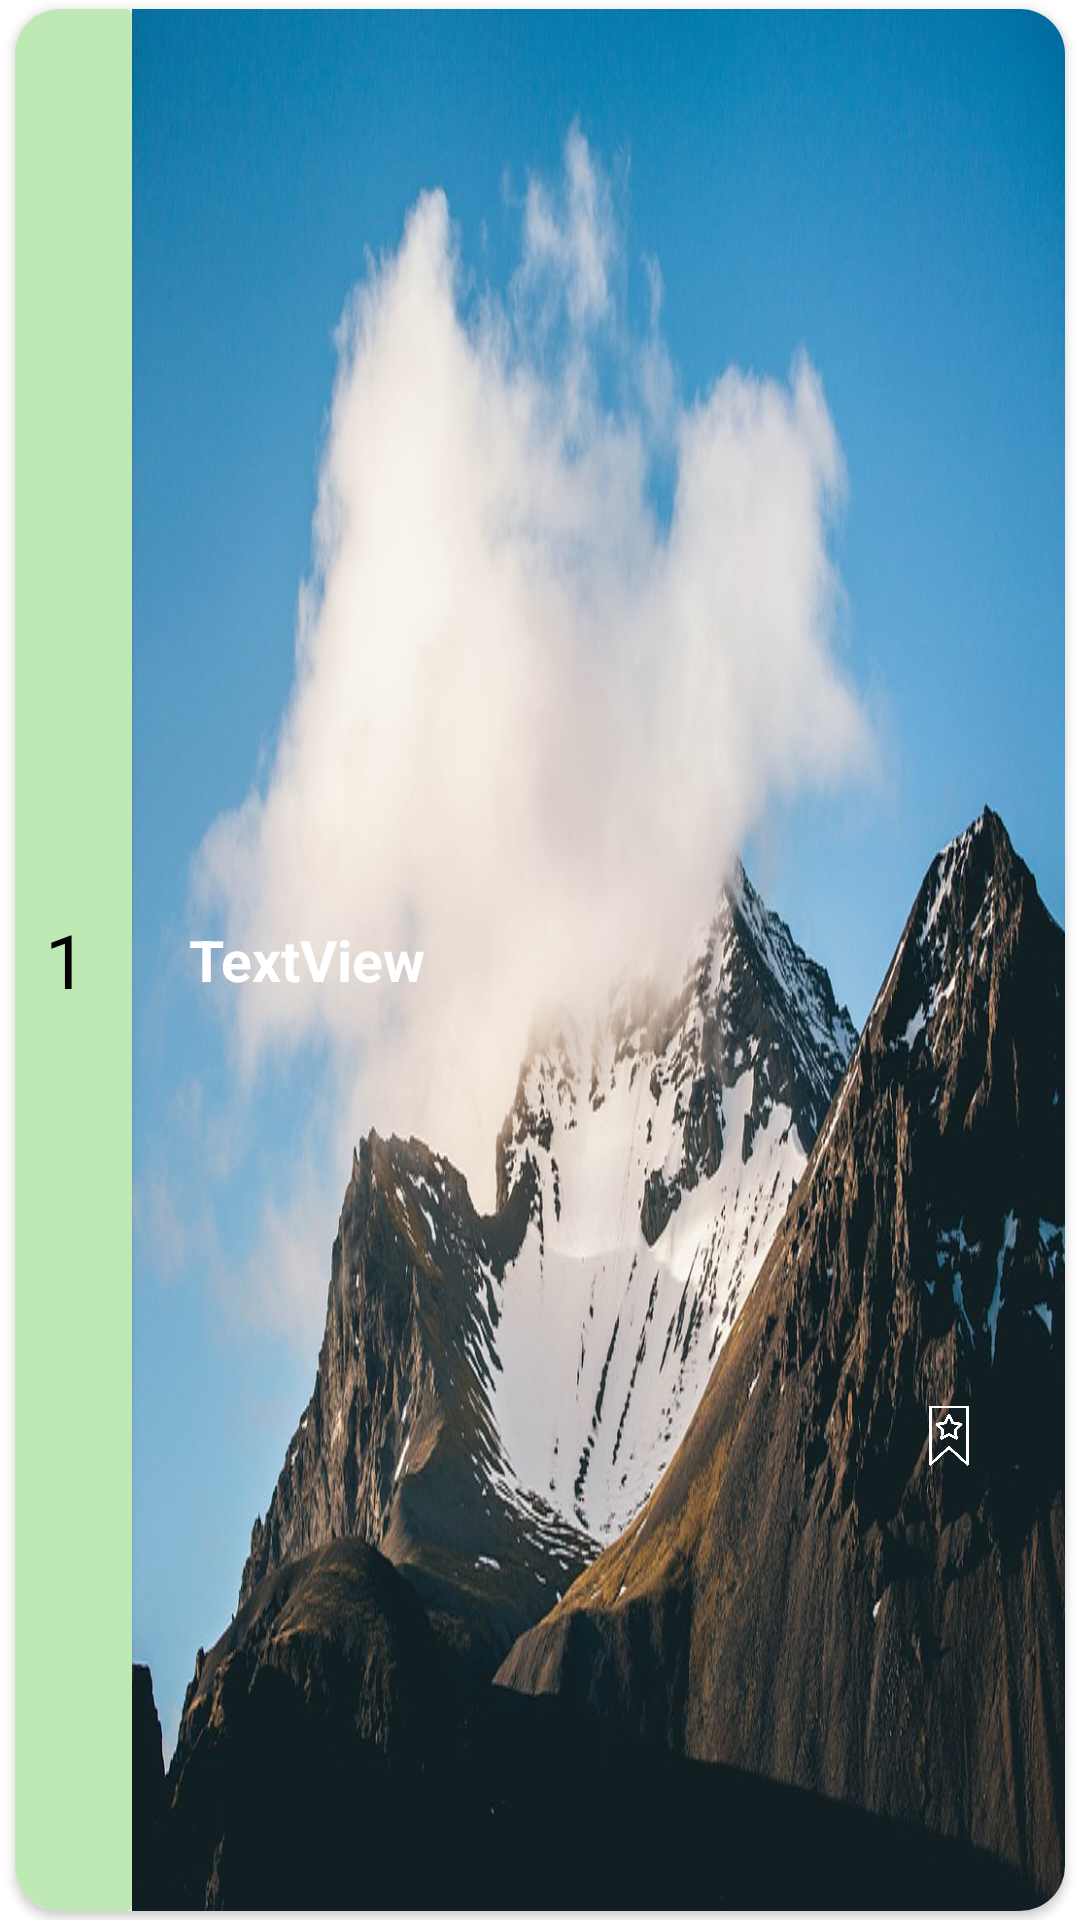

This screen was rendered from an Android layout file. Write that file and the resources it references.
<!-- AndroidManifest.xml: application theme Theme.Capstone_Design -->
<!-- res/layout/post_detail_course_place_item.xml -->
<?xml version="1.0" encoding="utf-8"?>
<LinearLayout
    xmlns:android="http://schemas.android.com/apk/res/android"
    xmlns:app="http://schemas.android.com/apk/res-auto"
    xmlns:tools="http://schemas.android.com/tools"
    android:layout_width="match_parent"
    android:layout_height="100dp"
    android:orientation="horizontal"

    >

    <androidx.cardview.widget.CardView
        android:layout_width="match_parent"
        android:layout_height="match_parent"
        android:layout_marginTop="3dp"
        android:layout_marginLeft="5dp"
        android:layout_marginRight="5dp"
        android:layout_marginBottom="3dp"
        app:cardCornerRadius="15dp"
        >
        <LinearLayout
            android:layout_width="match_parent"
            android:layout_height="match_parent"
            >

            <androidx.cardview.widget.CardView
                android:layout_width="wrap_content"
                android:layout_height="match_parent"
                >

                <LinearLayout
                    android:layout_width="wrap_content"
                    android:layout_height="match_parent"
                    android:gravity="center"
                    android:background="@color/main_theme"
                    >
                    <TextView
                        android:id="@+id/post_detail_course_place_number"
                        android:layout_width="29dp"
                        android:layout_height="wrap_content"
                        android:layout_marginLeft="10dp"
                        android:text="1"
                        android:textSize="25dp"
                        android:textColor="#000000" />

                </LinearLayout>


            </androidx.cardview.widget.CardView>


            <LinearLayout
                android:id = "@+id/post_detail_course_place_item_Linear"
                android:layout_width="match_parent"
                android:layout_height="match_parent"
                android:gravity="center_vertical"
                android:background="@drawable/first"
                >

                <TextView
                    android:id="@+id/post_detail_course_place_name"
                    android:layout_width="0dp"
                    android:layout_height="wrap_content"
                    android:layout_weight="5"
                    android:layout_marginLeft="19dp"
                    android:text="TextView"
                    android:textStyle="bold"
                    android:textSize="19dp"
                    android:textColor="@color/white" />



                <LinearLayout
                    android:layout_width="0dp"
                    android:layout_height="match_parent"
                    android:layout_weight="1"
                    android:orientation="vertical"
                    >
                    <ImageView
                        android:id="@+id/post_detail_course_place_item_more_info"
                        android:layout_width="20dp"
                        android:layout_height="0dp"
                        android:src="@drawable/info"
                        android:layout_weight="1"
                        android:tint="@color/white">
                    </ImageView>

                    <ImageView
                        android:id="@+id/post_detail_course_place_item_bookmark"
                        android:layout_width="20dp"
                        android:layout_height="0dp"
                        android:layout_weight="1"
                        android:src="@drawable/bookmark"
                        >
                    </ImageView>

                </LinearLayout>

            </LinearLayout>



        </LinearLayout>
    </androidx.cardview.widget.CardView>


</LinearLayout>
<!-- resources referenced by this layout -->
<resources>
  <color name="main_theme">#BEE9B4</color>
  <color name="white">#FFFFFFFF</color>
  <!-- drawable bookmark: png bitmap (drawable-v24, 6647 bytes) -->
  <!-- drawable first: jpg bitmap (drawable, 143915 bytes) -->
  <style name="Theme.Capstone_Design" parent="Theme.MaterialComponents.DayNight.DarkActionBar">
          
          <item name="colorPrimary">@color/purple_500</item>
          <item name="colorPrimaryVariant">@color/purple_700</item>
          <item name="colorOnPrimary">@color/white</item>
          
          <item name="colorSecondary">@color/teal_200</item>
          <item name="colorSecondaryVariant">@color/teal_700</item>
          <item name="colorOnSecondary">@color/black</item>
          
          <item name="android:statusBarColor" tools:targetApi="l">?attr/colorPrimaryVariant</item>
          <item name="windowActionBar">false</item>
          <item name="windowNoTitle">true</item>
  
          
      </style>
  <color name="purple_500">#FF6200EE</color>
  <color name="purple_700">#FF556DF4</color>
  <color name="teal_200">#FF03DAC5</color>
  <color name="teal_700">#FF018786</color>
  <color name="black">#FF000000</color>
</resources>
